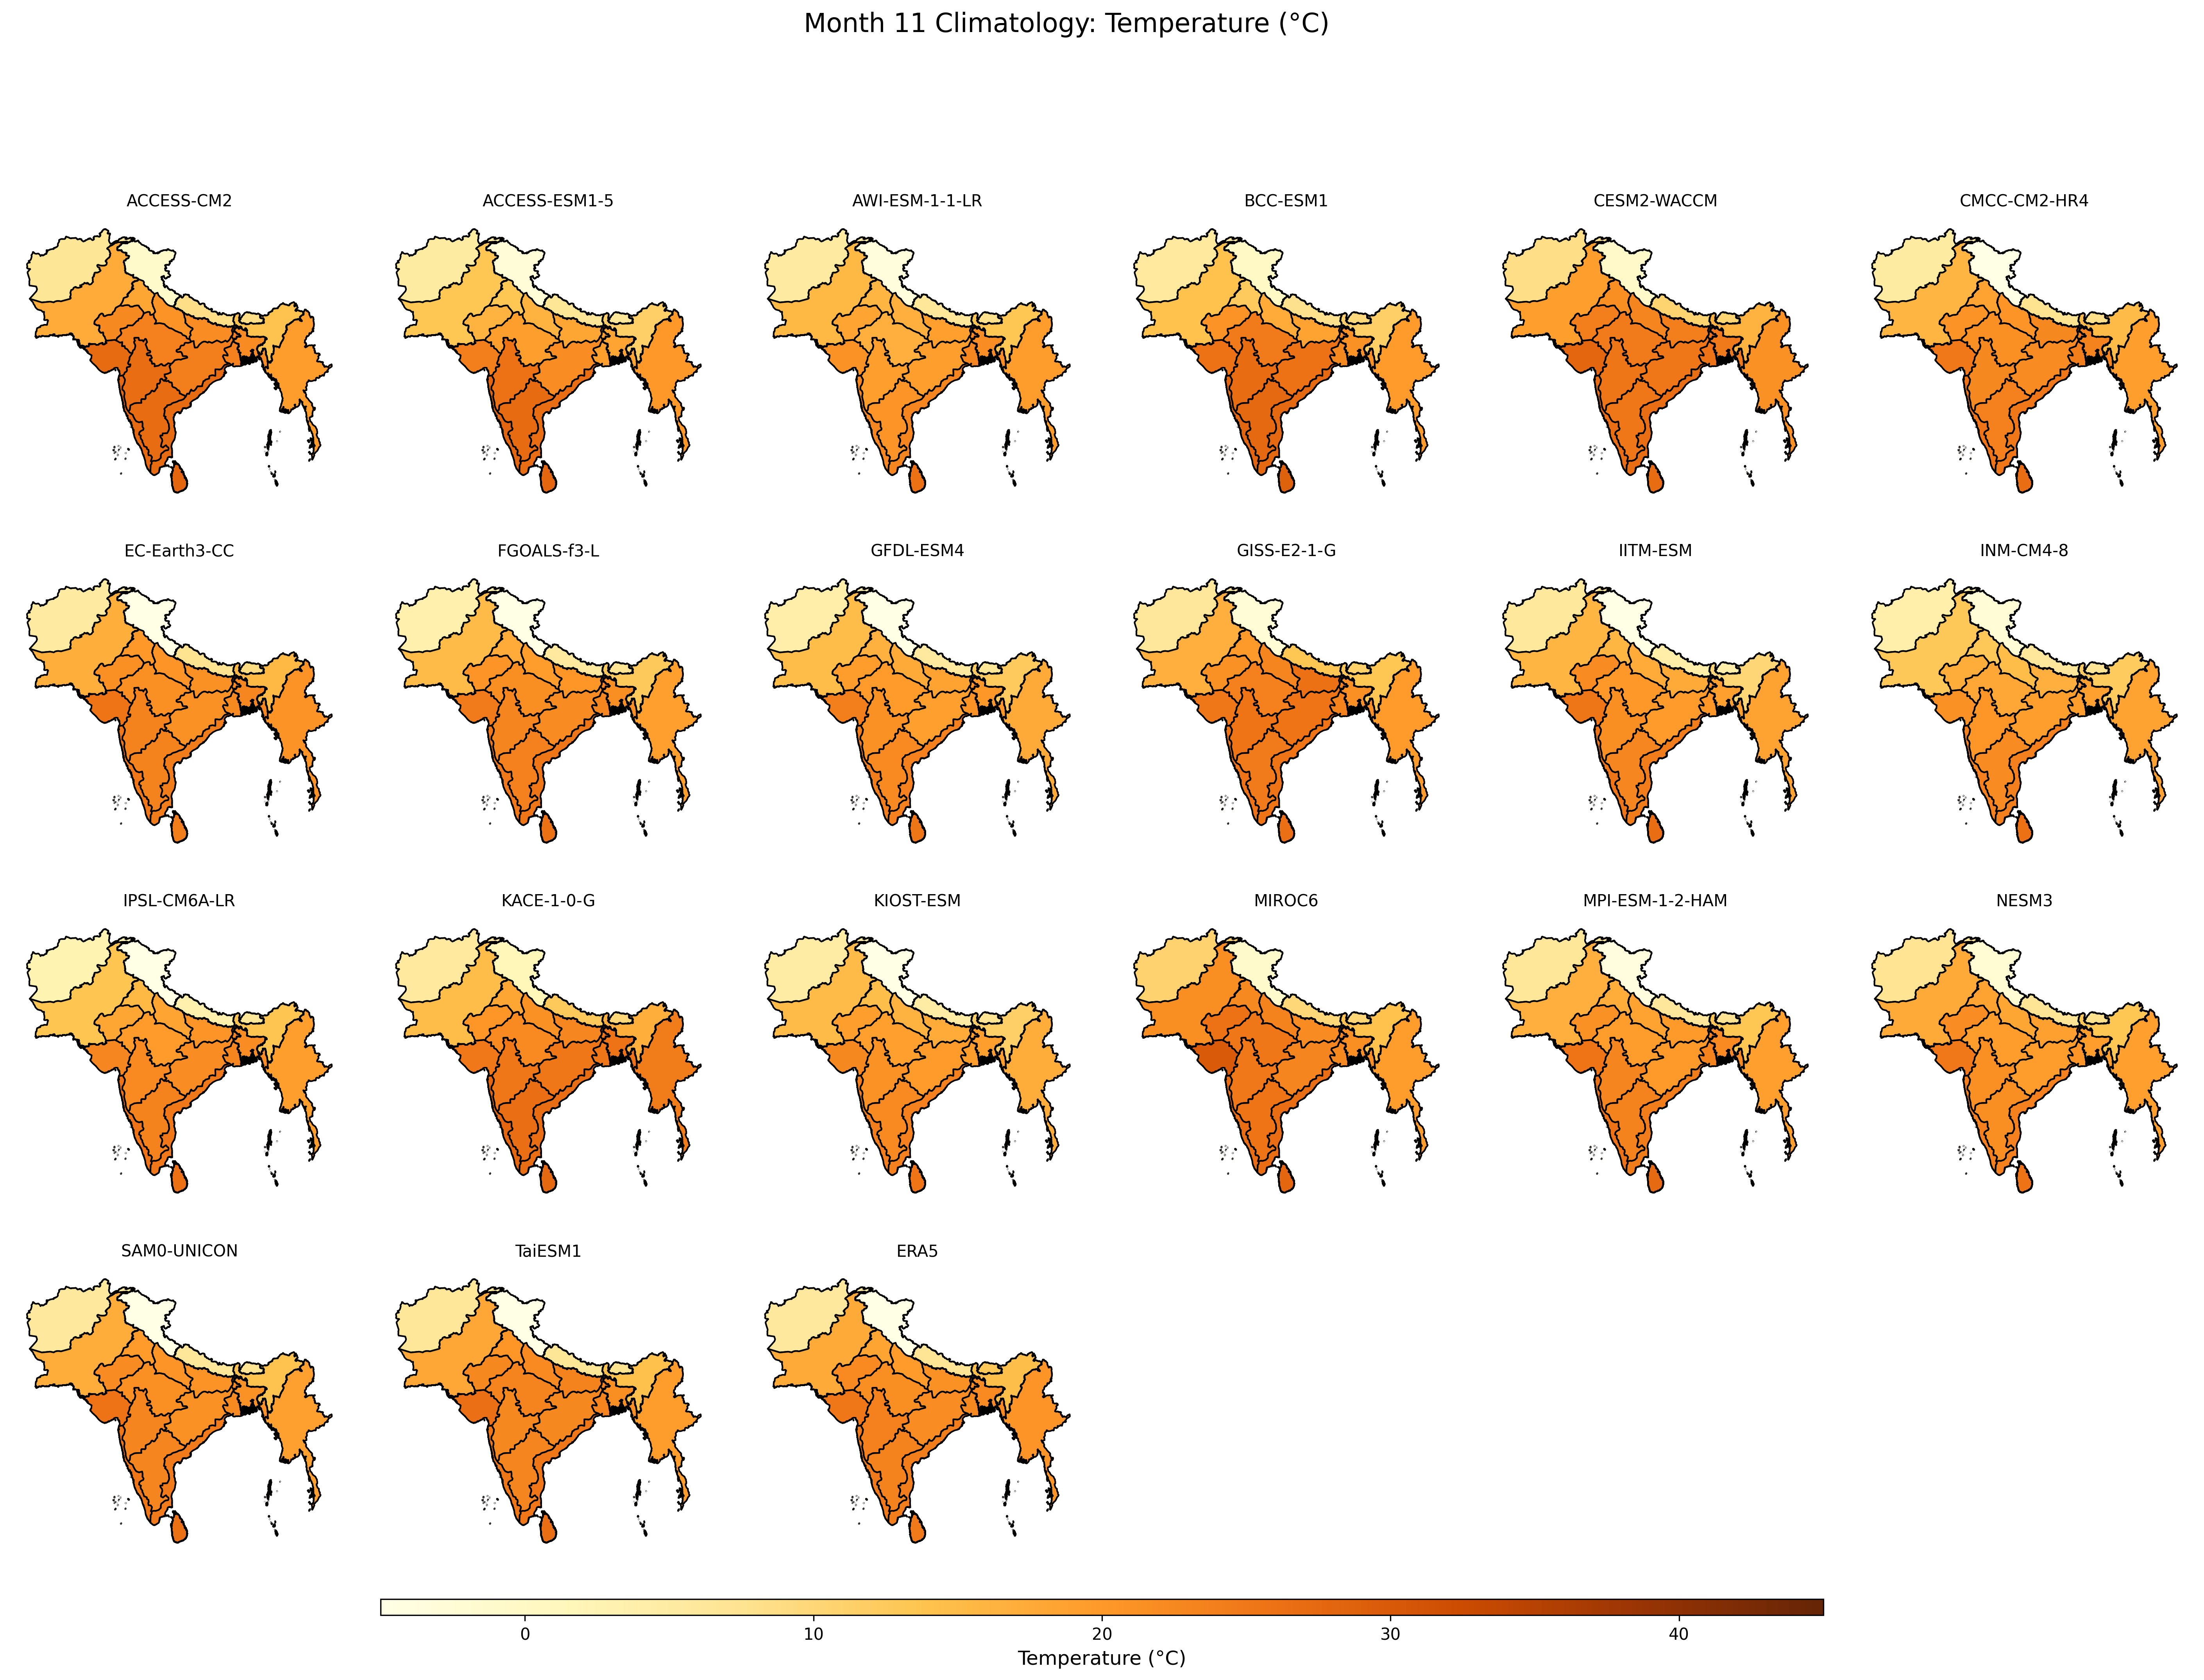

Source data for this figure (header and first rows):
, ACCESS-CM2, ACCESS-ESM1-5, AWI-ESM-1-1-LR, BCC-ESM1, CESM2-WACCM, CMCC-CM2-HR4, EC-Earth3-CC, FGOALS-f3-L, GFDL-ESM4, GISS-E2-1-G, IITM-ESM, INM-CM4-8, IPSL-CM6A-LR, KACE-1-0-G, KIOST-ESM, MIROC6, MPI-ESM-1-2-HAM, NESM3, SAM0-UNICON, TaiESM1, ERA5
Afghanistan, 6.623, 5.112, 5.226, 5.624, 8.514, 5.104, 5.283, 3.459, 4.004, 6.182, 5.959, 3.828, 2.679, 5.682, 4.666, 10.77, 6.415, 7.267, 5.875, 6.362, 5.915
Bangladesh, 22.04, 18.32, 21.83, 21.36, 24.83, 23.41, 22.75, 21.7, 20.33, 21.56, 19.03, 18.83, 21.93, 25.67, 19.33, 21.58, 22.29, 19.57, 21.14, 21.58, 22.17
Bhutan, 8.615, 6.425, 8.077, 9.642, 10.25, 8.139, 9.058, 7.163, 6.706, 11.1, 4.067, 6.946, 6.505, 9.908, 7.224, 10.05, 7.347, 8.061, 7.165, 7.642, 12.87
Myanmar, 19.46, 20.08, 19.45, 19.77, 21.3, 19.38, 20.85, 19.05, 17.64, 19.75, 18.53, 18.82, 19.32, 24.36, 17.08, 19.6, 19.18, 19.11, 18.85, 19.53, 20.72
Nepal, 8.435, 6.598, 6.523, 7.937, 10.58, 7.519, 7.631, 5.599, 5.576, 13.53, 4.315, 6.326, 3.512, 12.63, 4.691, 10.03, 6.281, 7.004, 6.339, 6.563, 6.764
Pakistan, 17.38, 13.44, 15.35, 13.97, 19.36, 16.09, 17.04, 15.1, 14.91, 16.7, 15.91, 12.88, 13.59, 14.84, 14.93, 21.58, 16.85, 17.57, 17.26, 18.01, 17.5
Sri Lanka, 27.71, 27.63, 26.08, 28.8, 26.97, 26.66, 24.14, 26.1, 25.38, 26.41, 26.79, 26.13, 26.08, 27.51, 25.59, 27.69, 27.24, 25.68, 26.18, 26.51, 24.71
Zone 1, -0.7336, -2.699, -3.567, 0.04783, -0.6564, -6.107, -7.094, -7.694, -7.325, -2.538, -5.268, -2.573, -10.84, 1.698, -6.089, -0.9627, -3.736, -2.435, -6.53, -5.716, -5.961
Zone 10, 26.9, 27.16, 20.75, 27.54, 25.22, 23.52, 23.41, 23.62, 22.2, 24.68, 22.91, 21.98, 23.33, 26.58, 22.17, 25.49, 23.42, 21.7, 23.1, 23.07, 23.36
Zone 11, 27.19, 26.65, 23.09, 27.57, 26.82, 25.18, 24.38, 25.32, 23.67, 25.6, 24.44, 23.78, 24.9, 26.83, 23.56, 26.8, 24.39, 23.62, 24.65, 25.12, 24.29
Zone 12, 27.52, 28.05, 22.8, 28.17, 26.68, 25.66, 25.09, 24.9, 24.18, 25.68, 25.35, 23.62, 25.84, 27.69, 24.29, 26.68, 26.03, 23.85, 25.37, 25.33, 24.77
Zone 13, 27.2, 24, 21.07, 25.86, 27.68, 24.92, 25.49, 24.62, 24.09, 25.22, 25.46, 21.22, 22.82, 25.07, 22.71, 29.82, 25.55, 24.96, 25.84, 26.27, 25.11
Zone 14, 22.35, 16.39, 18.26, 20.79, 24, 20.95, 21.38, 20.61, 19.44, 21.25, 21.97, 17.1, 18.11, 20.51, 19.23, 26.02, 21.22, 21.84, 22.05, 22.67, 22.25
Zone 15, 27.9, 28.21, 26.4, 28.21, 27.49, 27.14, 26.9, 26.79, 26.47, 27.34, 26.7, 27.39, 27.01, 28.3, 26.13, 27.2, 26.85, 26.58, 26.97, 27.41, 26.5
Zone 2, 13.77, 11.49, 13.49, 11.5, 16.1, 15.07, 15.35, 12.71, 12.42, 13.28, 10.11, 12.19, 13.61, 16.88, 11.59, 13.97, 13.26, 13.21, 13.79, 14.15, 14.64
Zone 3, 23.61, 19.23, 22.77, 22.55, 25.67, 24.29, 22.4, 22.96, 21.08, 23.4, 20.49, 19.56, 22.99, 25.42, 19.59, 22.73, 23.49, 20.7, 22.42, 23.23, 22.72
Zone 4, 21.85, 18.13, 19.11, 18.65, 24.08, 22.56, 21.25, 20.55, 18.67, 26.12, 17.49, 16.81, 20.7, 22.91, 17.43, 22.13, 19.97, 18.93, 20.8, 23.4, 21.22
Zone 5, 20.8, 16.13, 16.84, 17.38, 22.96, 20.62, 20.59, 19.46, 17.63, 23.02, 17.43, 14.91, 18.36, 21.36, 16.25, 23.5, 18.46, 18.21, 20.76, 22.33, 19.76
Zone 6, 18.18, 13.25, 16.03, 12.48, 21.68, 18.61, 20.02, 17.27, 16.68, 19.86, 15.89, 12.79, 15.37, 18.23, 14.69, 22.44, 17.19, 18.53, 19.74, 20.4, 18.25
Zone 7, 23.94, 21.89, 19.28, 26.01, 25.08, 22.06, 21.32, 22.12, 19.11, 25.51, 19.75, 19.38, 21.93, 25.21, 19.63, 23.11, 19.81, 19.43, 21.25, 22.65, 21.8
Zone 8, 23.63, 19.35, 16.71, 24.54, 24.55, 21.47, 21.55, 21.62, 19.66, 23.7, 20.02, 17.91, 19.79, 22.29, 19.11, 25.1, 19.43, 19.59, 21.43, 23.27, 21.63
Zone 9, 26.71, 25.95, 19.32, 27.02, 25.46, 22.59, 23.41, 23.09, 21.35, 25.65, 21.64, 20.44, 22.3, 25.16, 21, 25.07, 23.07, 21.54, 23.08, 22.64, 23.58
